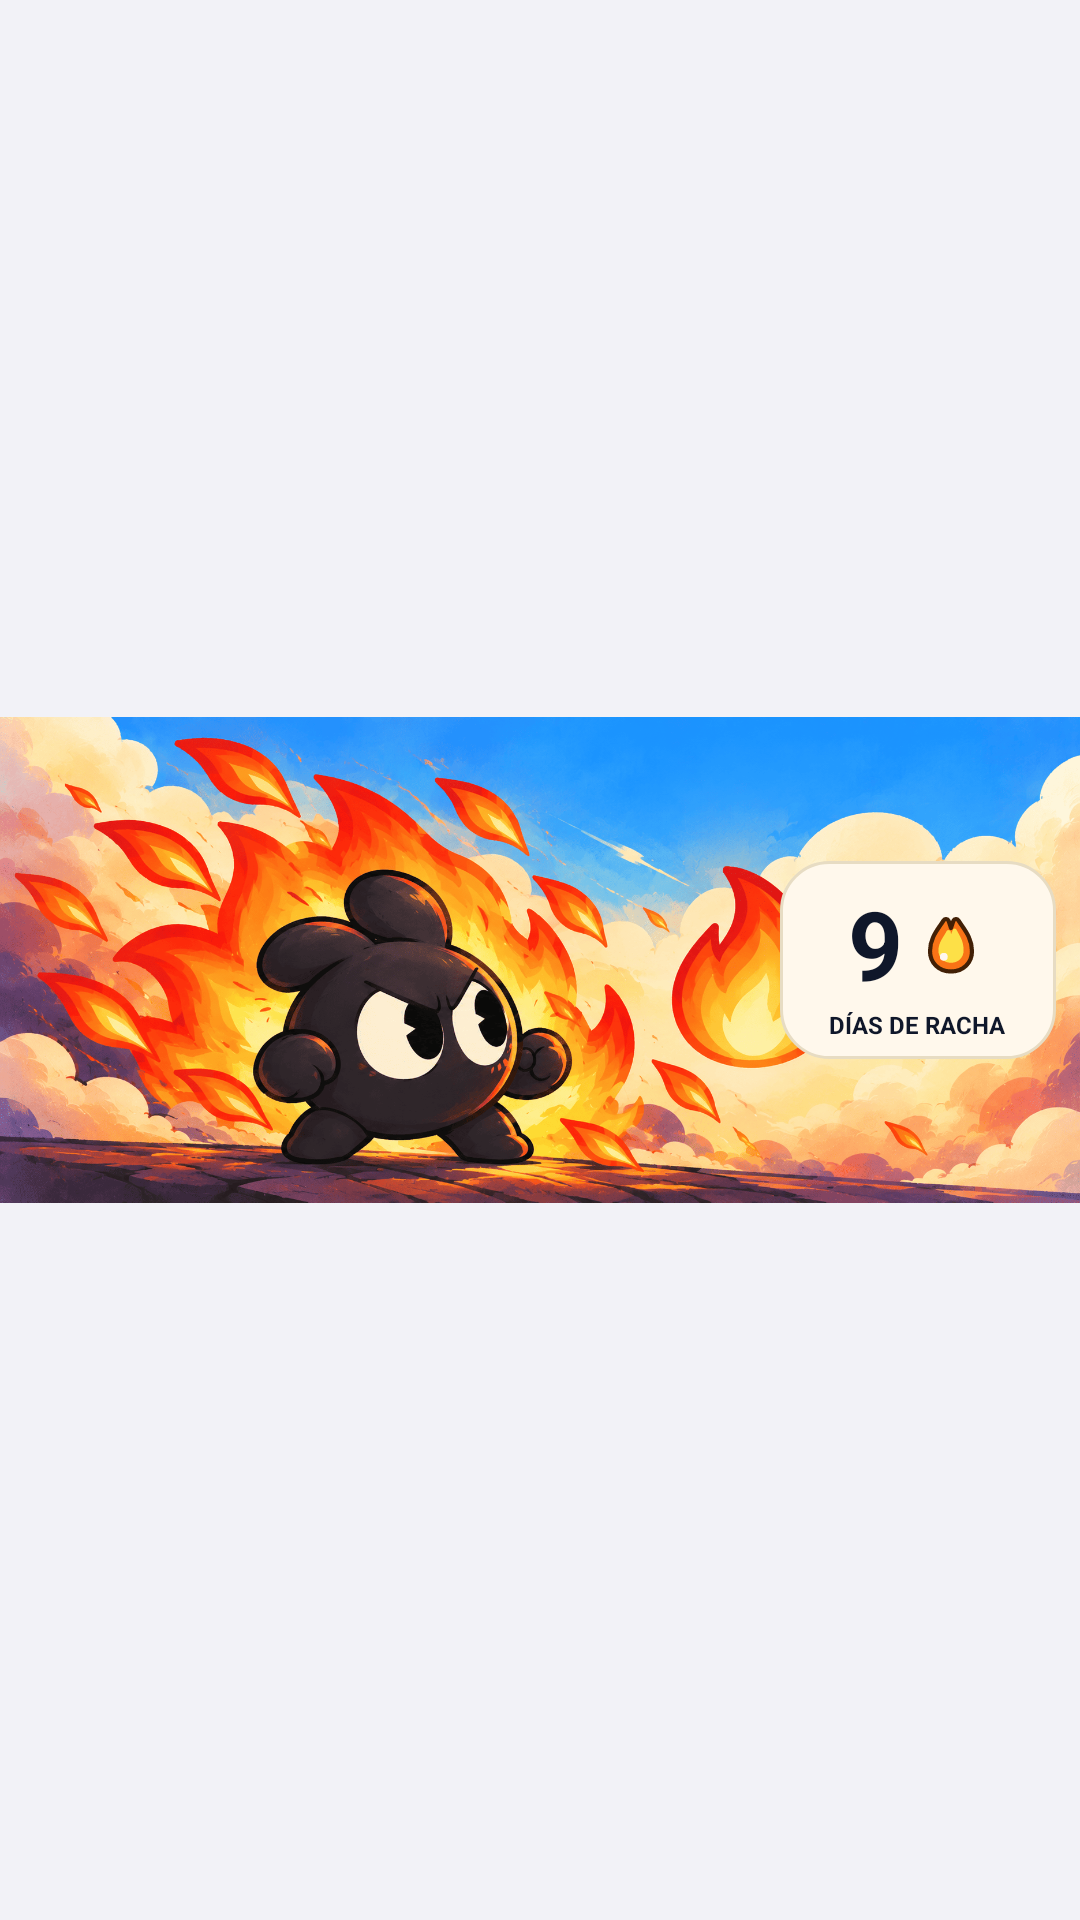

Android layout source for this screen:
<!-- AndroidManifest.xml: application theme Theme.Rastro -->
<!-- res/layout/widget_racha.xml -->
<?xml version="1.0" encoding="utf-8"?>
<FrameLayout xmlns:android="http://schemas.android.com/apk/res/android" android:id="@+id/widget_racha_root" android:layout_width="match_parent" android:layout_height="match_parent">
    <ImageView android:layout_width="match_parent" android:layout_height="match_parent" android:src="@drawable/widget_bg_racha_diaria" android:scaleType="fitCenter" android:contentDescription="@string/app_name" android:id="@+id/widget_artwork" />
    <LinearLayout android:layout_width="92dp" android:layout_height="wrap_content" android:layout_gravity="right|center_vertical" android:layout_marginRight="8dp" android:orientation="vertical" android:gravity="center" android:background="@drawable/widget_pill_background" android:padding="6dp" android:id="@+id/widget_data_overlay">
        <LinearLayout android:layout_width="wrap_content" android:layout_height="wrap_content" android:orientation="horizontal" android:gravity="center_vertical">
            <TextView android:id="@+id/widget_racha_count" android:layout_width="wrap_content" android:layout_height="wrap_content" android:text="9" android:textColor="#0F172A" android:textSize="32sp" android:textStyle="bold" />
            <ImageView android:id="@+id/widget_racha_fire" android:layout_width="24dp" android:layout_height="24dp" android:layout_marginLeft="4dp" android:src="@drawable/ic_flame_cartoon" android:contentDescription="@null" />
        </LinearLayout>
        <TextView android:id="@+id/widget_racha_label" android:layout_width="wrap_content" android:layout_height="wrap_content" android:text="DÍAS DE RACHA" android:textColor="#0F172A" android:textSize="8sp" android:textStyle="bold" android:gravity="center" android:maxLines="1" />
    </LinearLayout>
</FrameLayout>
<!-- resources referenced by this layout -->
<resources>
  <!-- drawable ic_flame_cartoon (drawable) -->
  <vector xmlns:android="http://schemas.android.com/apk/res/android"
      android:width="24dp"
      android:height="24dp"
      android:viewportWidth="24"
      android:viewportHeight="24">
      
      <path
          android:fillColor="#F97316"
          android:strokeColor="#422006"
          android:strokeWidth="1.4"
          android:strokeLineCap="round"
          android:strokeLineJoin="round"
          android:pathData="M12,21.5c-4.2,0 -7,-3 -7,-6.8C5,10 8,7 9.5,4.5c0.4,-0.7 1.4,-0.6 1.7,0.1L12,7l0.8,-2.4c0.3,-0.7 1.3,-0.8 1.7,-0.1C16,7 19,10 19,14.7c0,3.8 -2.8,6.8 -7,6.8z" />
      <path
          android:fillColor="#FDE047"
          android:pathData="M12,18.6c-2.5,0 -4.2,-1.8 -4.2,-4.1c0,-2.7 1.8,-4.6 2.7,-6.4c0.3,-0.6 1.2,-0.5 1.4,0.1l0.1,0.9l0.6,-1.5c0.3,-0.6 1.1,-0.5 1.3,0.1c0.9,1.8 2.3,3.4 2.3,6.8c0,2.3 -1.7,4.1 -4.2,4.1z" />
      <path
          android:fillColor="#FFF7ED"
          android:pathData="M9.6,16.6m-1.3,0a1.3,1.3 0,1 0,2.6 0a1.3,1.3 0,1 0,-2.6 0" />
  </vector>
  <!-- drawable widget_bg_racha_diaria: png bitmap (drawable-nodpi, 577946 bytes) -->
  <!-- drawable widget_pill_background (drawable) -->
  <?xml version="1.0" encoding="utf-8"?>
  <shape xmlns:android="http://schemas.android.com/apk/res/android"
      android:shape="rectangle">
      <solid android:color="#FFFFF8EC" />
      <corners android:radius="16dp" />
      <stroke android:width="1dp" android:color="#E7DCC3" />
  </shape>
  <string name="app_name">RASTRO</string>
  <style name="Theme.Rastro" parent="android:Theme.Material.Light.NoActionBar">
          <item name="android:statusBarColor">#F2F2F7</item>
          <item name="android:navigationBarColor">#F2F2F7</item>
          <item name="android:windowLightStatusBar">true</item>
          <item name="android:windowLightNavigationBar">true</item>
          <item name="android:windowBackground">#F2F2F7</item>
      </style>
</resources>
